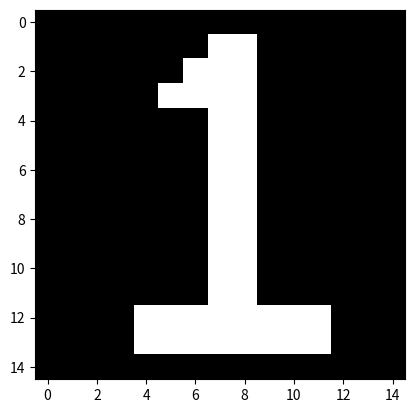

The script that saved this image:
import numpy as np
image2=np.zeros((15,15,3))
image2[1,7]=255
image2[2,7]=255
image2[3,7]=255
image2[4,7]=255
image2[5,7]=255
image2[6,7]=255
image2[7,7]=255
image2[8,7]=255
image2[9,7]=255
image2[10,7]=255
image2[11,7]=255
image2[12,7]=255
image2[12,4]=255
image2[12,5]=255
image2[12,6]=255
image2[12,7]=255
image2[12,8]=255
image2[12,9]=255
image2[12,10]=255
image2[12,11]=255
image2[13,6]=255
image2[13,7]=255
image2[13,8]=255
image2[13,9]=255
image2[13,10]=255
image2[13,11]=255
image2[13,4]=255
image2[13,5]=255
image2[1,8]=255
image2[2,8]=255
image2[3,8]=255
image2[4,8]=255
image2[5,8]=255
image2[6,8]=255
image2[7,8]=255
image2[8,8]=255
image2[9,8]=255
image2[10,8]=255
image2[11,8]=255
image2[12,8]=255
image2[2,6]=255
image2[3,6]=255
image2[3,5]=255
import numpy as np
import matplotlib.pyplot as plt
plt.imshow(image2)
plt.show()
